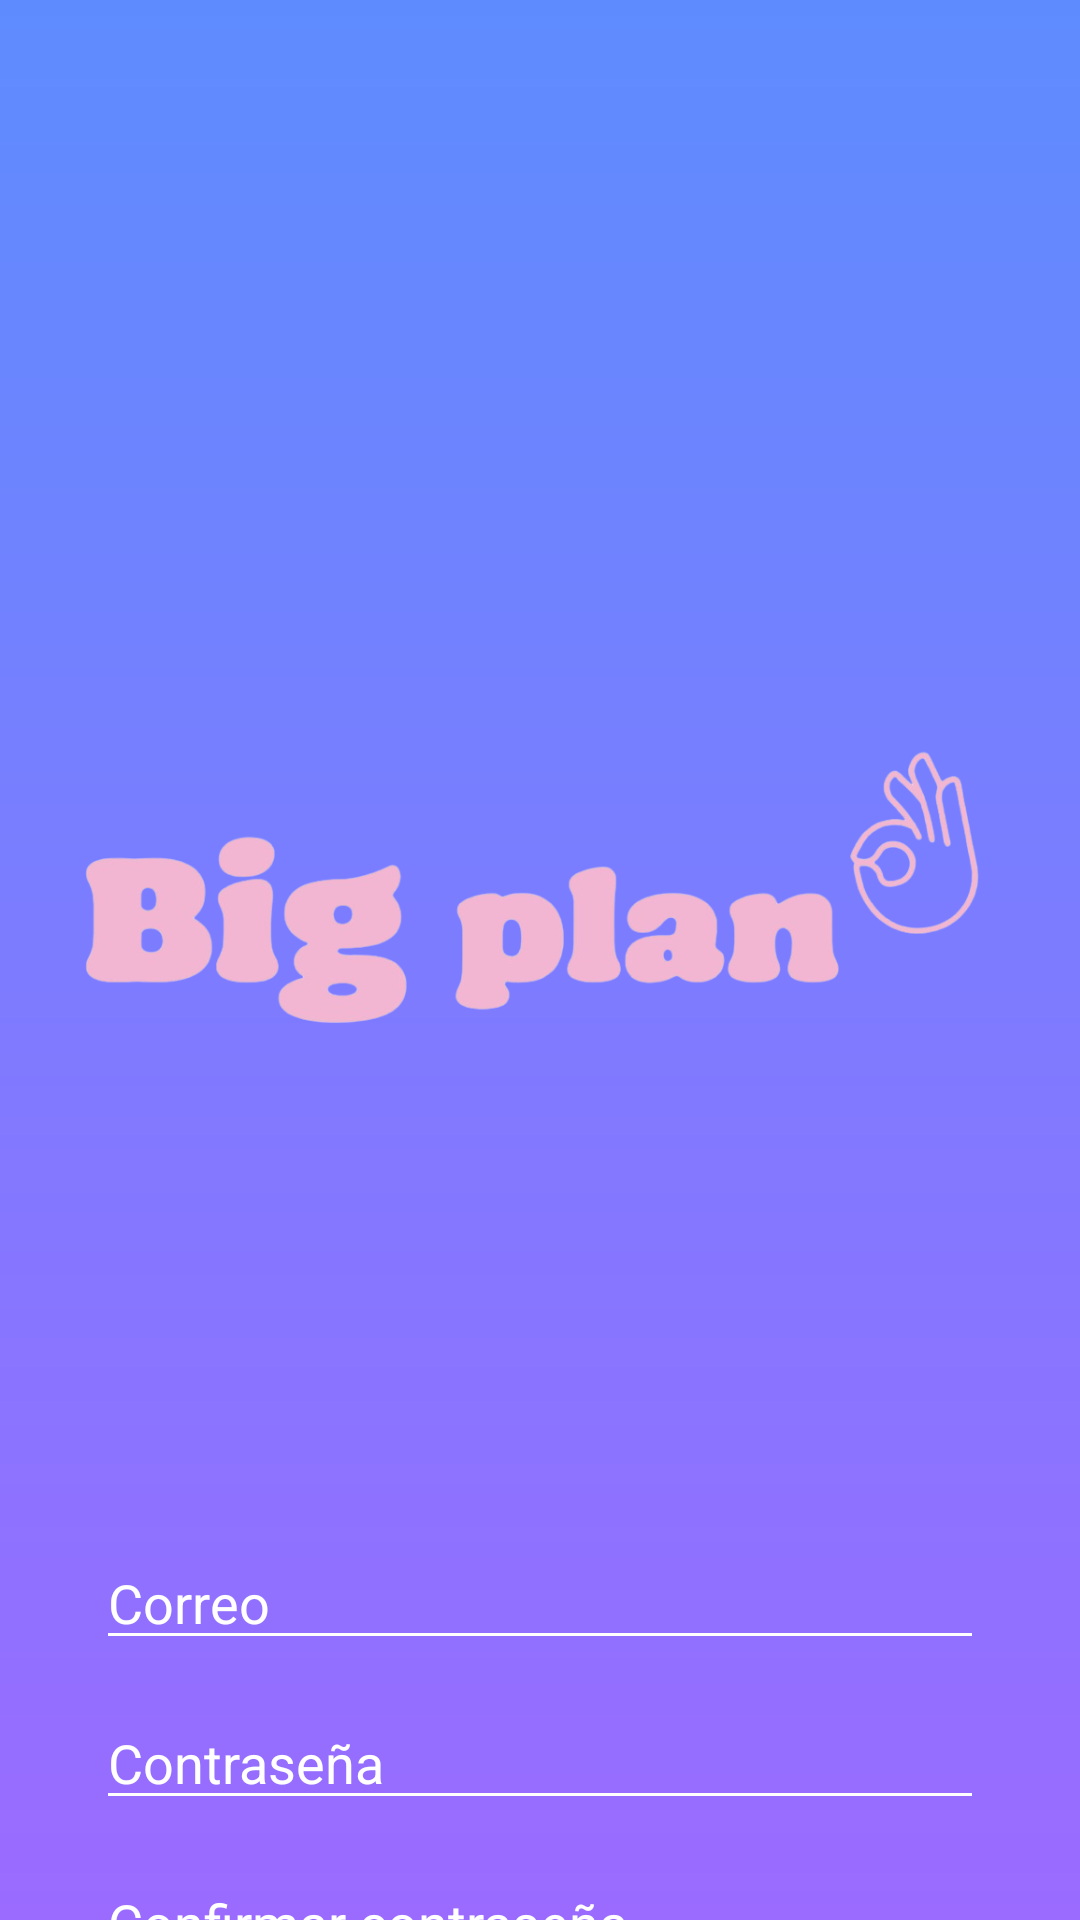

This screen was rendered from an Android layout file. Write that file and the resources it references.
<!-- AndroidManifest.xml: application theme Theme.BigPlan -->
<!-- res/layout/register_account.xml -->
<?xml version="1.0" encoding="utf-8"?>
<androidx.constraintlayout.widget.ConstraintLayout
    xmlns:android="http://schemas.android.com/apk/res/android"
    xmlns:app="http://schemas.android.com/apk/res-auto"
    xmlns:tools="http://schemas.android.com/tools"
    android:layout_width="match_parent"
    android:layout_height="match_parent"
    android:background="@drawable/gradient_background">

    

    

    

    

    

    <ImageView
        android:id="@+id/logoImage"
        android:layout_width="399dp"
        android:layout_height="278dp"
        android:layout_marginTop="160dp"
        android:contentDescription="Logo de Big Plan"
        android:src="@drawable/logo1"
        app:layout_constraintEnd_toEndOf="parent"
        app:layout_constraintHorizontal_bias="0.501"
        app:layout_constraintStart_toStartOf="parent"
        app:layout_constraintTop_toTopOf="parent" />


    <EditText
        android:id="@+id/etPasswordCreateAccount"
        android:layout_width="0dp"
        android:layout_height="wrap_content"
        android:layout_marginStart="32dp"
        android:layout_marginTop="12dp"
        android:layout_marginEnd="32dp"
        android:backgroundTint="#FFFFFF"
        android:hint="Contraseña"
        android:inputType="textPassword"
        android:textColor="#FFFFFF"
        android:textColorHint="#FFFFFF"
        app:layout_constraintTop_toBottomOf="@id/etEmailCreateAccount"
        app:layout_constraintStart_toStartOf="parent"
        app:layout_constraintEnd_toEndOf="parent" />


    <Button
        android:id="@+id/btnBackToLogin"
        android:layout_width="0dp"
        android:layout_height="wrap_content"
        android:layout_marginStart="32dp"
        android:layout_marginTop="44dp"
        android:layout_marginEnd="32dp"
        android:backgroundTint="#FF6600"
        android:text="Volver al inicio"
        android:textColor="#FFFFFF"
        app:layout_constraintEnd_toEndOf="parent"
        app:layout_constraintHorizontal_bias="0.0"
        app:layout_constraintStart_toStartOf="parent"
        app:layout_constraintTop_toBottomOf="@id/btnRegister" />

    <EditText
        android:id="@+id/etEmailCreateAccount"
        android:layout_width="0dp"
        android:layout_height="wrap_content"
        android:layout_marginStart="32dp"
        android:layout_marginTop="512dp"
        android:layout_marginEnd="32dp"
        android:backgroundTint="#FFFFFF"
        android:hint="Correo"
        android:inputType="textEmailAddress"
        android:textColor="#FFFFFF"
        android:textColorHint="#FFFFFF"
        app:layout_constraintEnd_toEndOf="parent"
        app:layout_constraintHorizontal_bias="0.0"
        app:layout_constraintStart_toStartOf="parent"
        app:layout_constraintTop_toTopOf="parent" />

    <EditText
        android:id="@+id/etConfirmPasswordCreateAccount"
        android:layout_width="0dp"
        android:layout_height="wrap_content"
        android:layout_marginStart="32dp"
        android:layout_marginTop="12dp"
        android:layout_marginEnd="32dp"
        android:backgroundTint="#FFFFFF"
        android:hint="Confirmar contraseña"
        android:inputType="textPassword"
        android:textColor="#FFFFFF"
        android:textColorHint="#FFFFFF"
        app:layout_constraintEnd_toEndOf="parent"
        app:layout_constraintHorizontal_bias="0.0"
        app:layout_constraintStart_toStartOf="parent"
        app:layout_constraintTop_toBottomOf="@id/etPasswordCreateAccount" />

    <Button
        android:id="@+id/btnRegister"
        android:layout_width="0dp"
        android:layout_height="wrap_content"
        android:layout_marginStart="32dp"
        android:layout_marginTop="20dp"
        android:layout_marginEnd="32dp"
        android:backgroundTint="#FF6600"
        android:text="Crear cuenta"
        android:textColor="#FFFFFF"
        app:layout_constraintEnd_toEndOf="parent"
        app:layout_constraintHorizontal_bias="0.0"
        app:layout_constraintStart_toStartOf="parent"
        app:layout_constraintTop_toBottomOf="@id/etConfirmPasswordCreateAccount" />

    

    

</androidx.constraintlayout.widget.ConstraintLayout>
<!-- resources referenced by this layout -->
<resources>
  <!-- drawable gradient_background (drawable) -->
  <?xml version="1.0" encoding="utf-8"?>
  <shape xmlns:android="http://schemas.android.com/apk/res/android">
      <gradient
          android:startColor="#5E8CFF"
          android:endColor="#9B6BFF"
          android:angle="270"/>
  </shape>
  <!-- drawable logo1: png bitmap (drawable, 113824 bytes) -->
  <style name="Theme.BigPlan" parent="Base.Theme.BigPlan" />
  <style name="Base.Theme.BigPlan" parent="Theme.Material3.DayNight.NoActionBar">
          
          
      </style>
</resources>
